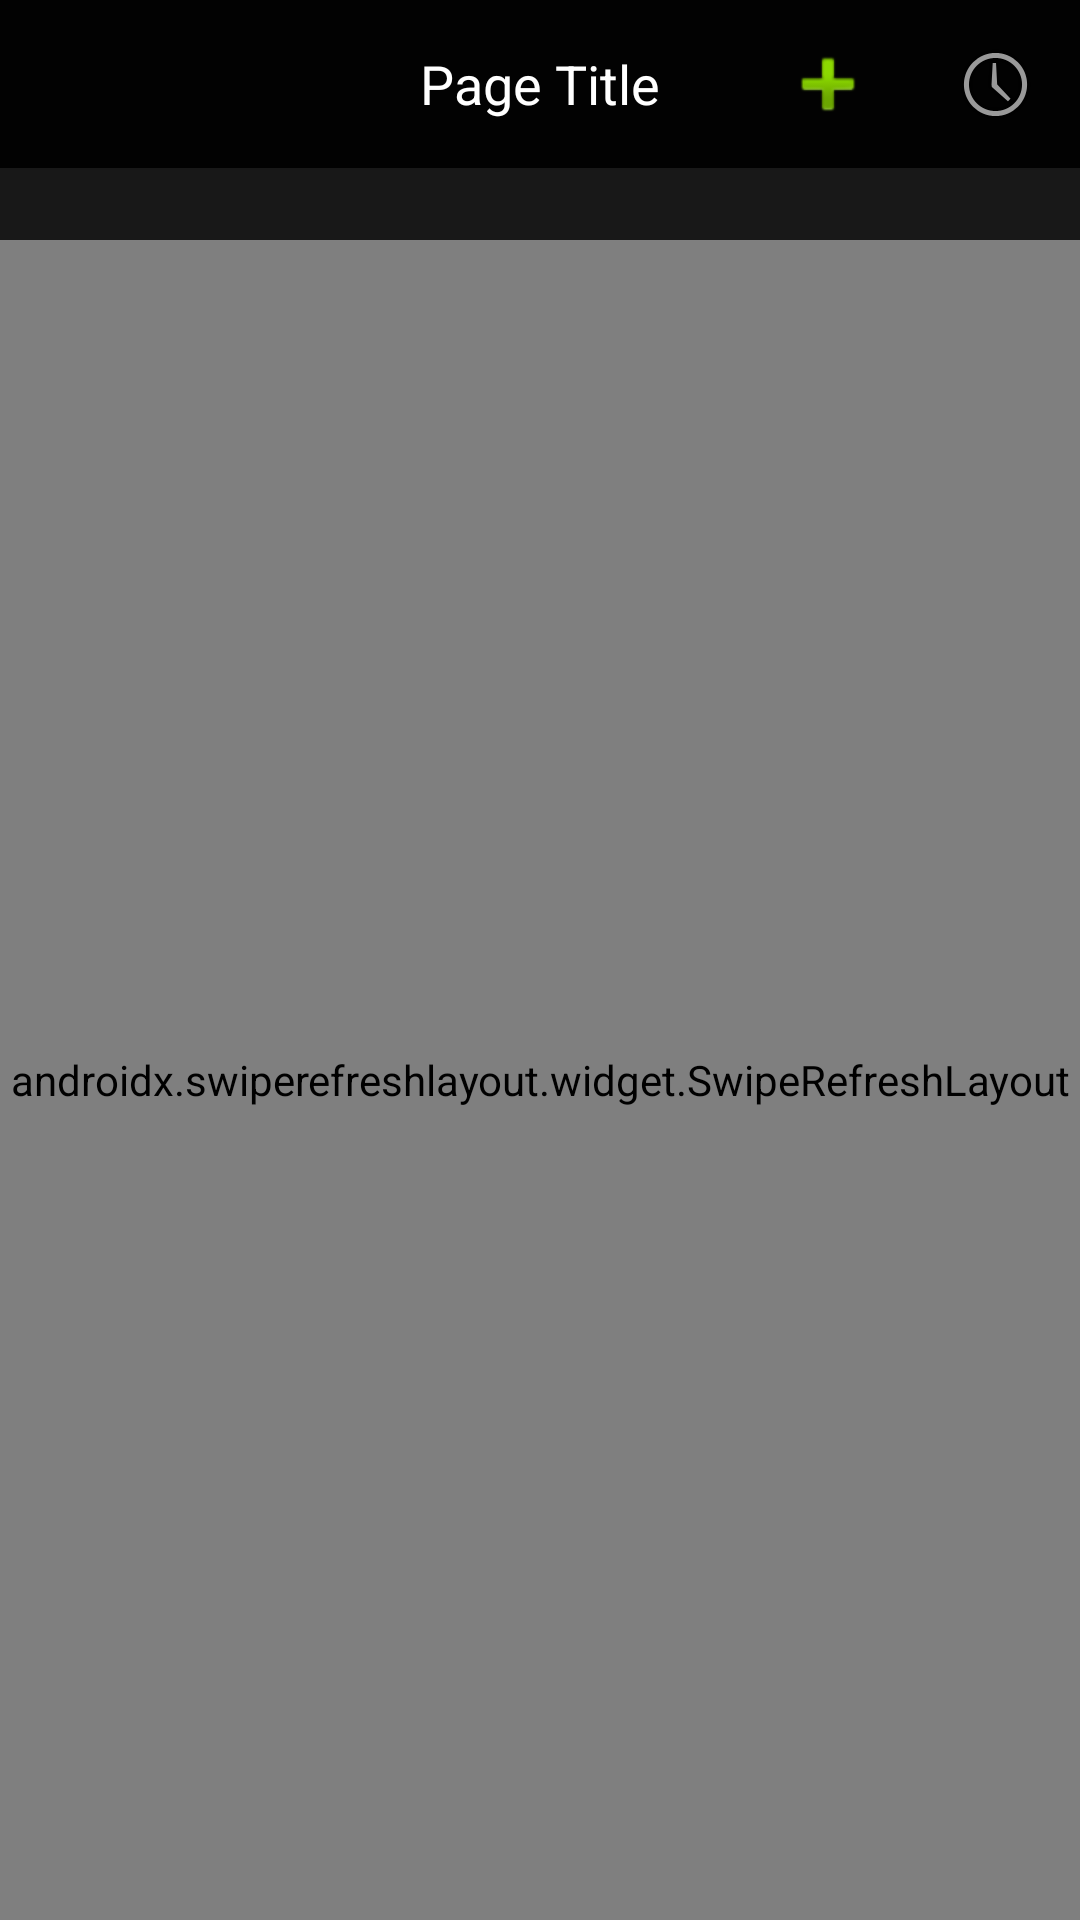

This screen was rendered from an Android layout file. Write that file and the resources it references.
<!-- AndroidManifest.xml: application theme Theme.AppCompat.Light.NoActionBar -->
<!-- res/layout/activity_main.xml -->
<?xml version="1.0" encoding="utf-8"?>
<androidx.constraintlayout.widget.ConstraintLayout xmlns:android="http://schemas.android.com/apk/res/android"
    xmlns:app="http://schemas.android.com/apk/res-auto"
    xmlns:tools="http://schemas.android.com/tools"
    android:layout_width="match_parent"
    android:layout_height="match_parent"
    android:background="#E6000000"
    tools:context=".MainActivity">


    <androidx.appcompat.widget.Toolbar
        android:id="@+id/top_bar"
        android:layout_width="0dp"
        android:layout_height="56dp"
        android:background="#E6000000"
        android:theme="@style/ThemeOverlay.AppCompat.ActionBar"
        app:layout_constraintEnd_toEndOf="parent"
        app:layout_constraintHorizontal_bias="0.495"
        app:layout_constraintStart_toStartOf="parent"
        app:layout_constraintTop_toTopOf="parent"
        app:menu="@menu/top_app_bar"
        app:popupTheme="@style/ThemeOverlay.AppCompat.Light">

        <TextView
            android:id="@+id/app_title"
            android:layout_width="wrap_content"
            android:layout_height="wrap_content"
            android:layout_gravity="center"
            android:text="@string/AppName"
            android:textColor="#FFFFFF"

            android:textSize="18sp"
            tools:layout_editor_absoluteX="206dp"
            tools:layout_editor_absoluteY="30dp">

        </TextView>


    </androidx.appcompat.widget.Toolbar>

    <androidx.swiperefreshlayout.widget.SwipeRefreshLayout
        android:id="@+id/swiperefresh"
        android:layout_width="0dp"
        android:layout_height="0dp"
        android:layout_marginTop="24dp"
        app:layout_constraintBottom_toBottomOf="parent"
        app:layout_constraintEnd_toEndOf="parent"
        app:layout_constraintStart_toStartOf="parent"
        app:layout_constraintTop_toBottomOf="@+id/top_bar">

        <GridView
            android:id="@+id/gridView"
            android:layout_width="wrap_content"
            android:layout_height="wrap_content"
            android:layout_marginStart="16dp"
            android:layout_marginTop="40dp"
            android:layout_marginEnd="16dp"
            android:horizontalSpacing="14dp"
            android:numColumns="3"
            android:verticalSpacing="60dp"
            app:layout_constraintEnd_toEndOf="parent"
            app:layout_constraintStart_toStartOf="parent"
            app:layout_constraintTop_toBottomOf="@+id/top_bar" />

    </androidx.swiperefreshlayout.widget.SwipeRefreshLayout>


    <FrameLayout
        android:id="@+id/frameLayout"
        android:layout_width="match_parent"
        android:layout_height="match_parent" />



</androidx.constraintlayout.widget.ConstraintLayout>
<!-- resources referenced by this layout -->
<resources>
  <string name="AppName">Page Title</string>
</resources>
